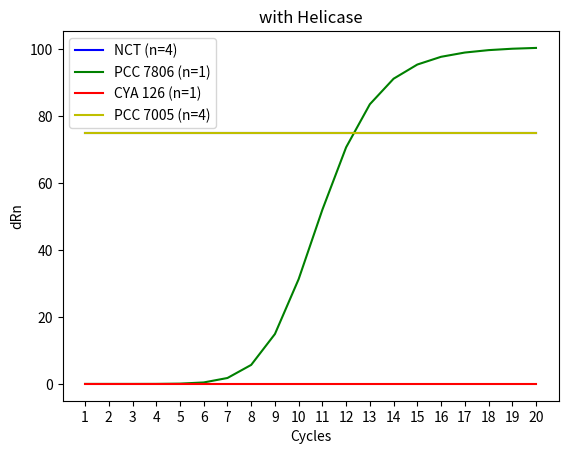

Reproduce this figure in Python.
import matplotlib.pyplot as plt

#data to plot
nct =[75]*20
pcc_one = [4.02188300932745E-8, 2.1356115326991E-5, 0.00, 0.01, 0.09, 0.44, 1.77, 5.68, 14.90, 31.29, 52.02, 70.64, 83.49, 91.11, 95.34, 97.65, 98.92, 99.64, 100.06, 100.30]
cya = [0.000168661]*20
pcc_two=[75.00004217]*20

x_achse = list (range(1, 21))
#styling and plotting
plt.plot(x_achse, nct, label ='NCT (n=4)', color = 'b')
plt.plot(x_achse, pcc_one, label ='PCC 7806 (n=1)', color = 'g')
plt.plot(x_achse, cya, label ='CYA 126 (n=1)', color = 'r')
plt.plot(x_achse, pcc_two, label ='PCC 7005 (n=4)', color = 'y')

# fix the x-axis ticks to show integers from 1 to 20
plt.xticks(ticks=range(1, 21), labels=range(1, 21))
#add label and title
plt.title('with Helicase')
plt.xlabel('Cycles')
plt.ylabel ('dRn')
plt.legend()

#saving the plot as jpg
plt.savefig('with Helicase.jpg', dpi = 400)
#display the plot
plt.show()